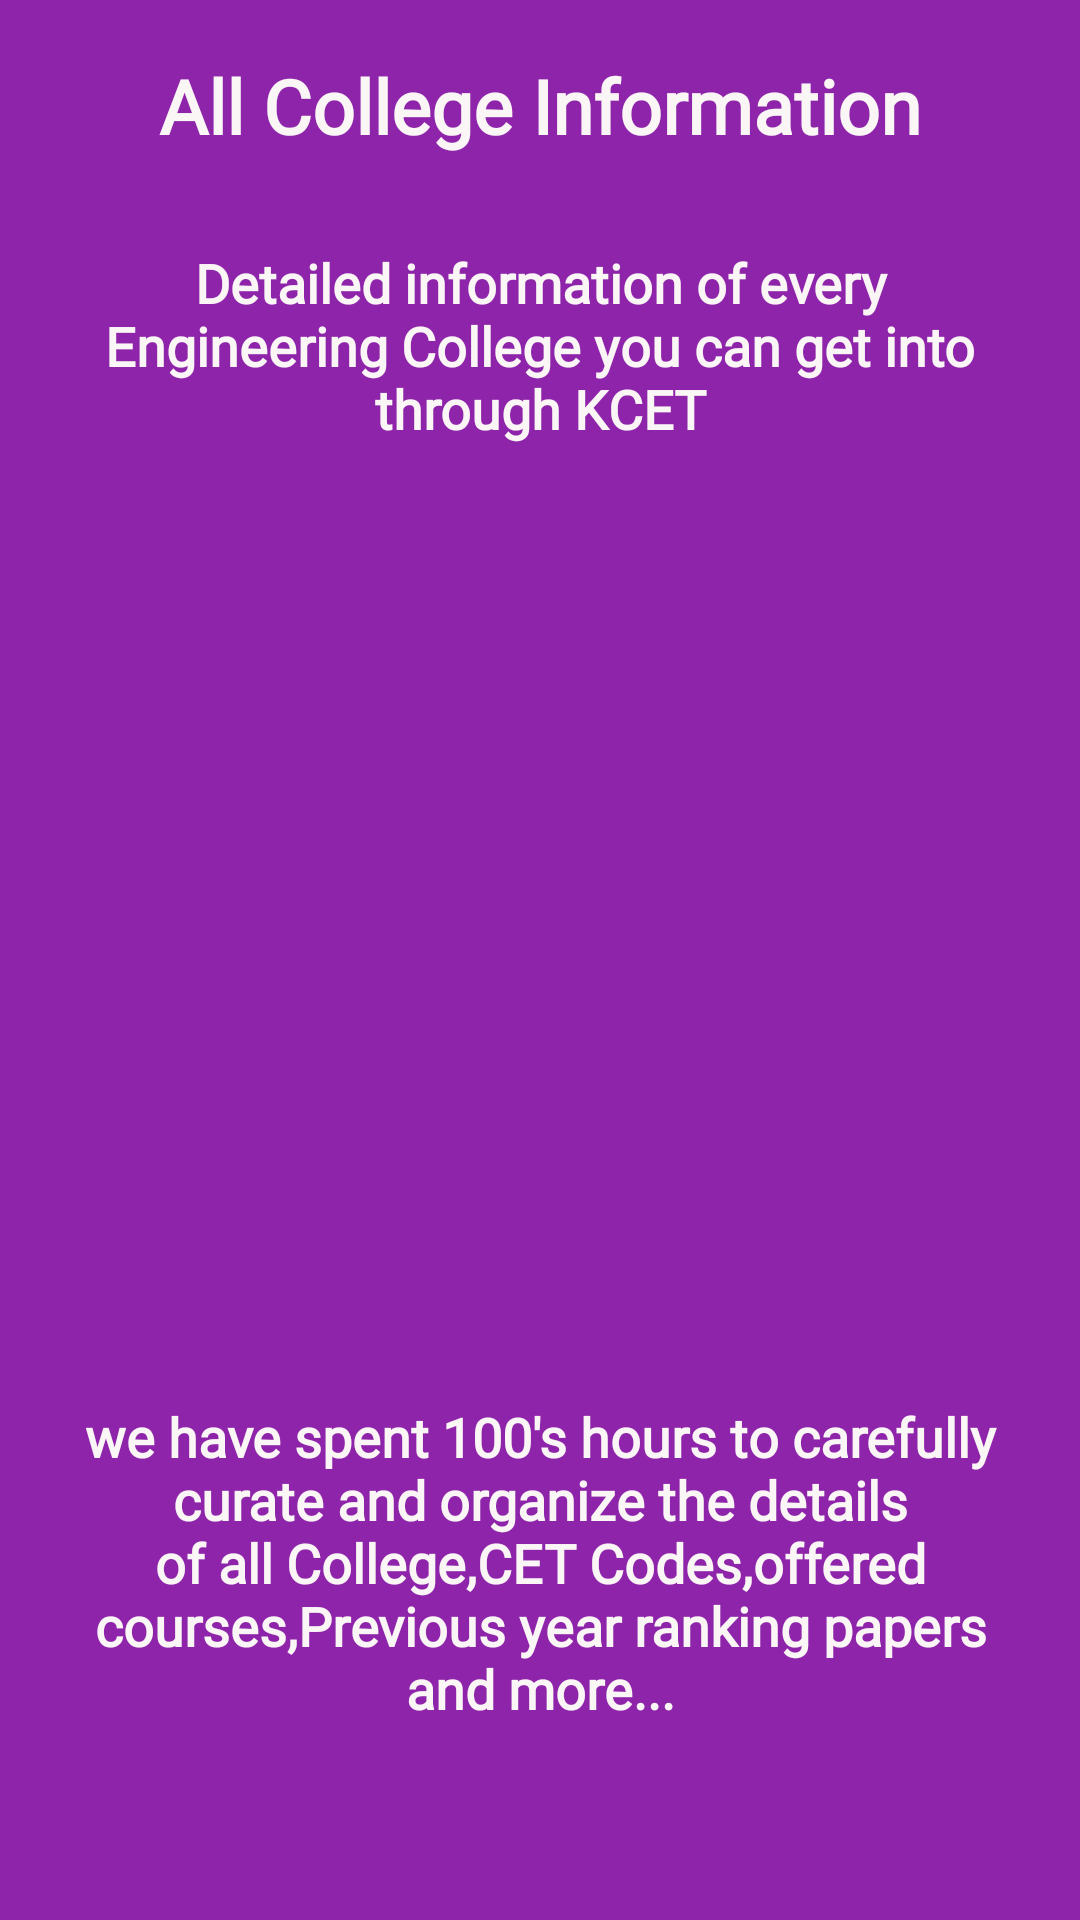

Produce the Android XML layout that renders to this screen, including the resource entries it uses.
<!-- AndroidManifest.xml: application theme AppTheme -->
<!-- res/layout/second_intro.xml -->
<?xml version="1.0" encoding="utf-8"?>
<LinearLayout xmlns:android="http://schemas.android.com/apk/res/android"
    android:layout_width="match_parent"
    android:orientation="vertical"
    android:background="#8E24AA"


    android:layout_height="match_parent">
    <LinearLayout
        android:layout_width="match_parent"
        android:layout_height="0dp"
        android:layout_weight="1"
        android:gravity="center"
        android:orientation="vertical">

        <TextView
            android:layout_width="wrap_content"
            android:layout_height="wrap_content"
            android:fontFamily="@font/allerta"

            android:gravity="center"
            android:padding="10dp"

            android:text="All College Information"

            android:textColor="#FBF6F6"
            android:textSize="25sp"

            android:textStyle="normal|bold">

        </TextView>

        <TextView
            android:layout_width="wrap_content"
            android:layout_height="wrap_content"
            android:fontFamily="@font/abeezee_italic"

            android:gravity="center"
            android:padding="20dp"

            android:text="Detailed information of every Engineering College you can get into through KCET"
            android:textColor="#FBF6F6"
            android:textSize="18sp"

            android:textStyle="normal|bold">

        </TextView>

        <ImageView
            android:layout_width="match_parent"
            android:layout_marginEnd="@dimen/_20sdp"
            android:layout_marginStart="@dimen/_20sdp"
            android:layout_height="250dp"
            android:background="@drawable/thirds"
            android:layout_gravity="center">

        </ImageView>




    </LinearLayout>

    <LinearLayout
        android:layout_width="match_parent"
        android:layout_height="0dp"
        android:layout_weight="0.5"
        android:orientation="vertical">

        <TextView
            android:layout_width="match_parent"
            android:layout_height="wrap_content"
            android:layout_marginStart="25sp"
            android:layout_marginTop="40sp"

            android:layout_marginEnd="25sp"
            android:fontFamily="@font/abeezee_italic"

            android:gravity="center"
            android:text="we have spent 100's hours to carefully curate and organize the details of all College,CET Codes,offered courses,Previous year ranking papers and more..."
            android:textColor="#FBF6F6"
            android:textSize="18sp"


            android:textStyle="normal|bold">

        </TextView>


    </LinearLayout>
</LinearLayout>
<!-- resources referenced by this layout -->
<resources>
  <style name="AppTheme" parent="Theme.AppCompat.Light.NoActionBar">
          <item name="android:windowIsTranslucent">true</item>
  
  
          
  
      </style>
</resources>
